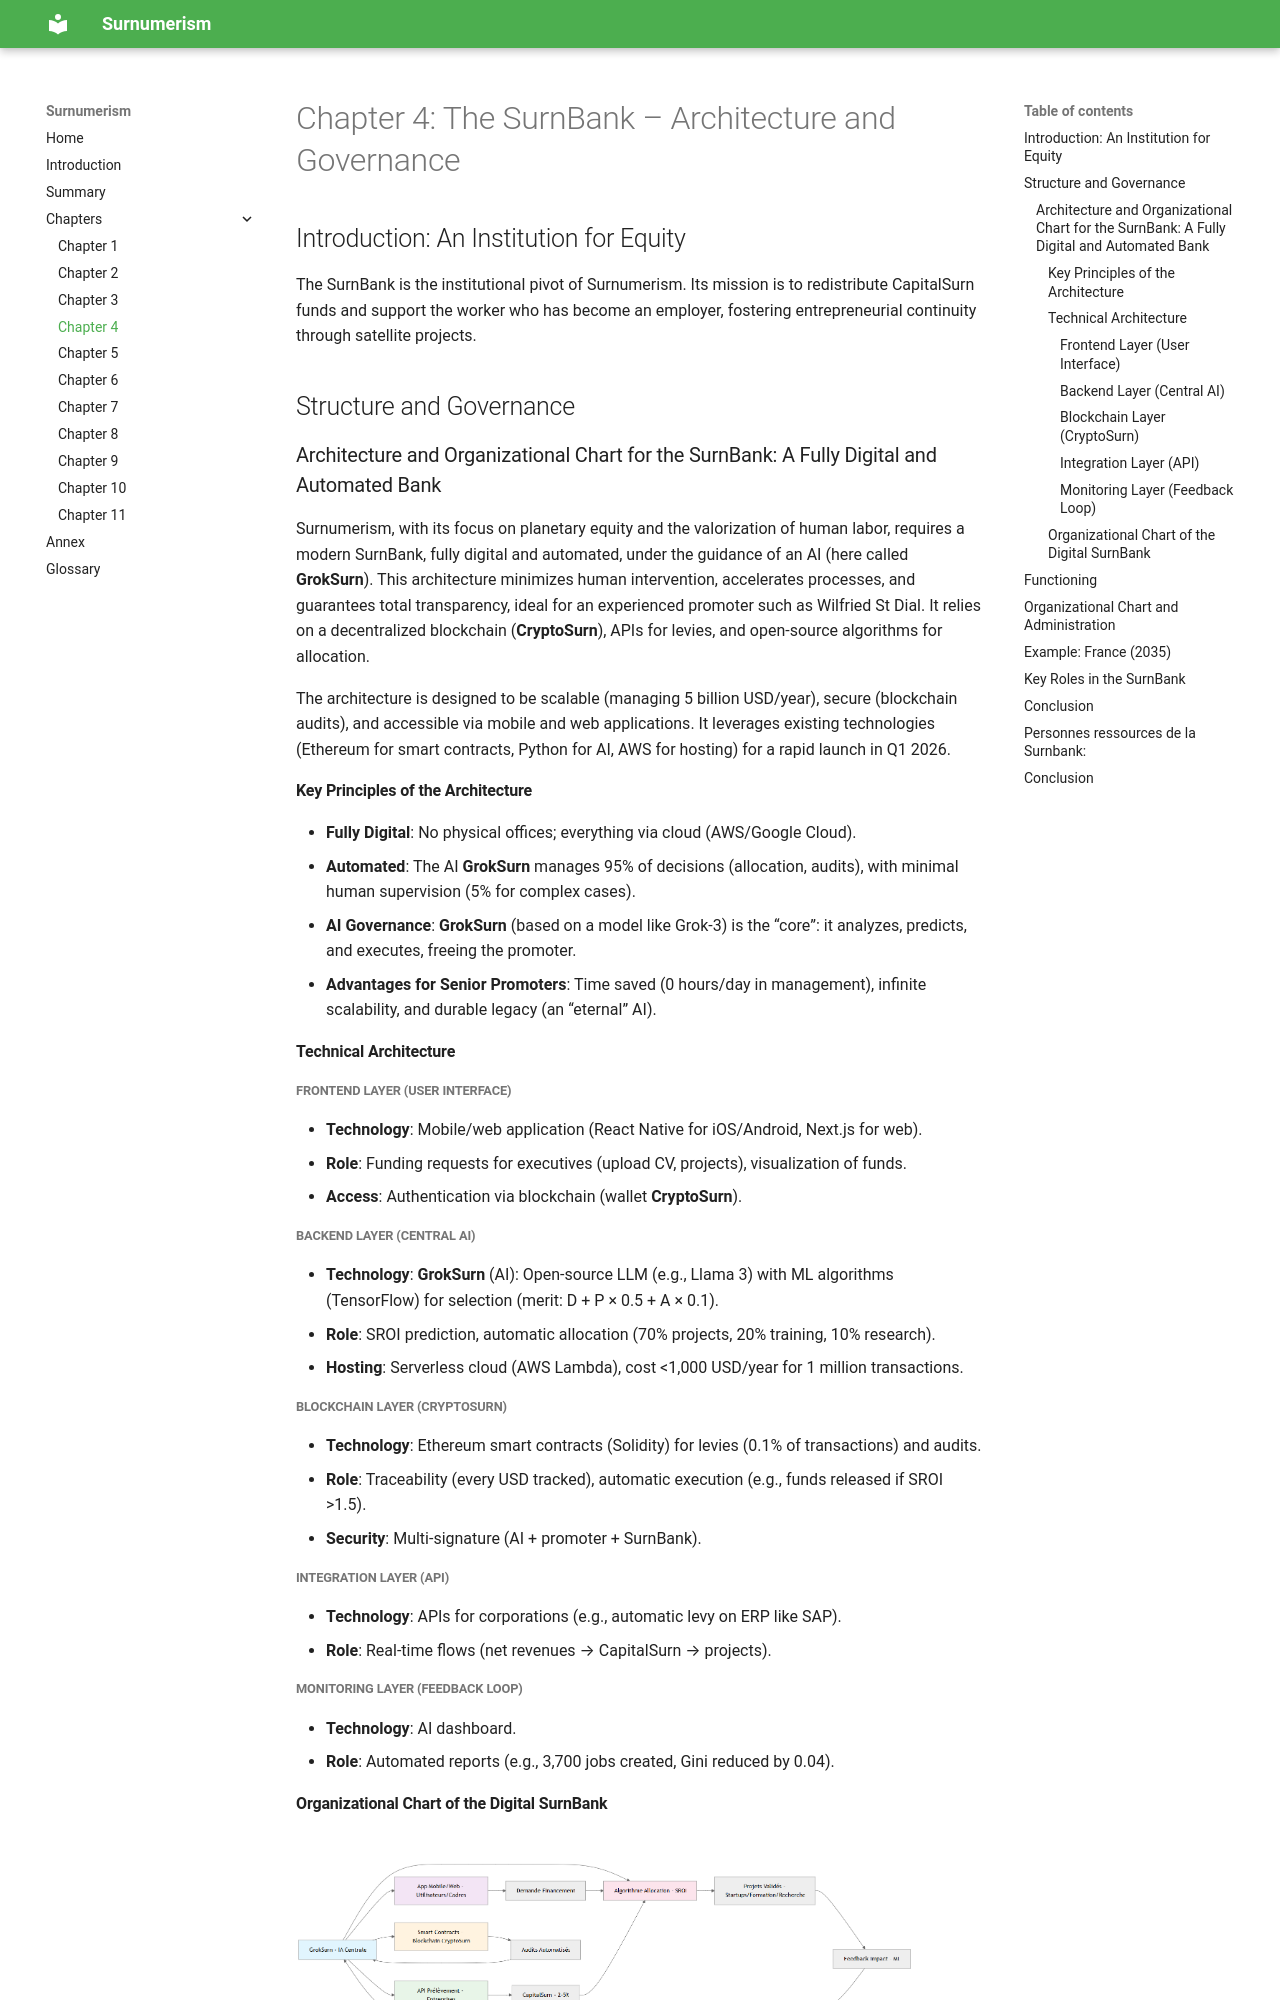

repository: WilfriedStDiall/surnumerisme-en · page: chapitre4/index.html · generator: mkdocs

# Chapter 4: The SurnBank – Architecture and Governance

## Introduction: An Institution for Equity

The SurnBank is the institutional pivot of Surnumerism. Its mission is to redistribute the funds of the CapitalSurn and to support the worker who has become an employer, fostering entrepreneurial continuity through satellite projects. <!-- Verification: Spelling corrected ("travaileur" → "travailleur"); Central focus: Levy for executives/strengthened entrepreneurial continuity. Suggestion: Planetary balance: Add global example, e.g., prototype in India for SurnBank in agro-industry, for diversity without regional focus -->

## Structure and Governance

- **National SurnBanks**: Interconnected through a global network under ECOSOC.  
- **Tripartite Council**: 30% businesses, 30% unions, 40% governments.  
- **Open-source AI**: Matching projects with executives, real-time audits. <!-- Verification: Spelling OK; Suggestion: Specify AI’s role in post-financing monitoring, e.g., cotton fiber factory in India, for planetary balance (Asia) and entrepreneurial follow-up -->

## Operations

Allocation:  
- **70%**: Productive projects (e.g., solar farm in Morocco).  
- **20%**: Continuing education (e.g., coding for 100,000 youth).  
- **10%**: Fundamental research (e.g., generic vaccines). <!-- Verification: Spelling corrected ("e génériques" → "génériques"); Central focus: Reinvestment for entrepreneurial continuity. Suggestion: Add example of global research, e.g., against malaria in Southeast Asia, for planetary balance -->
